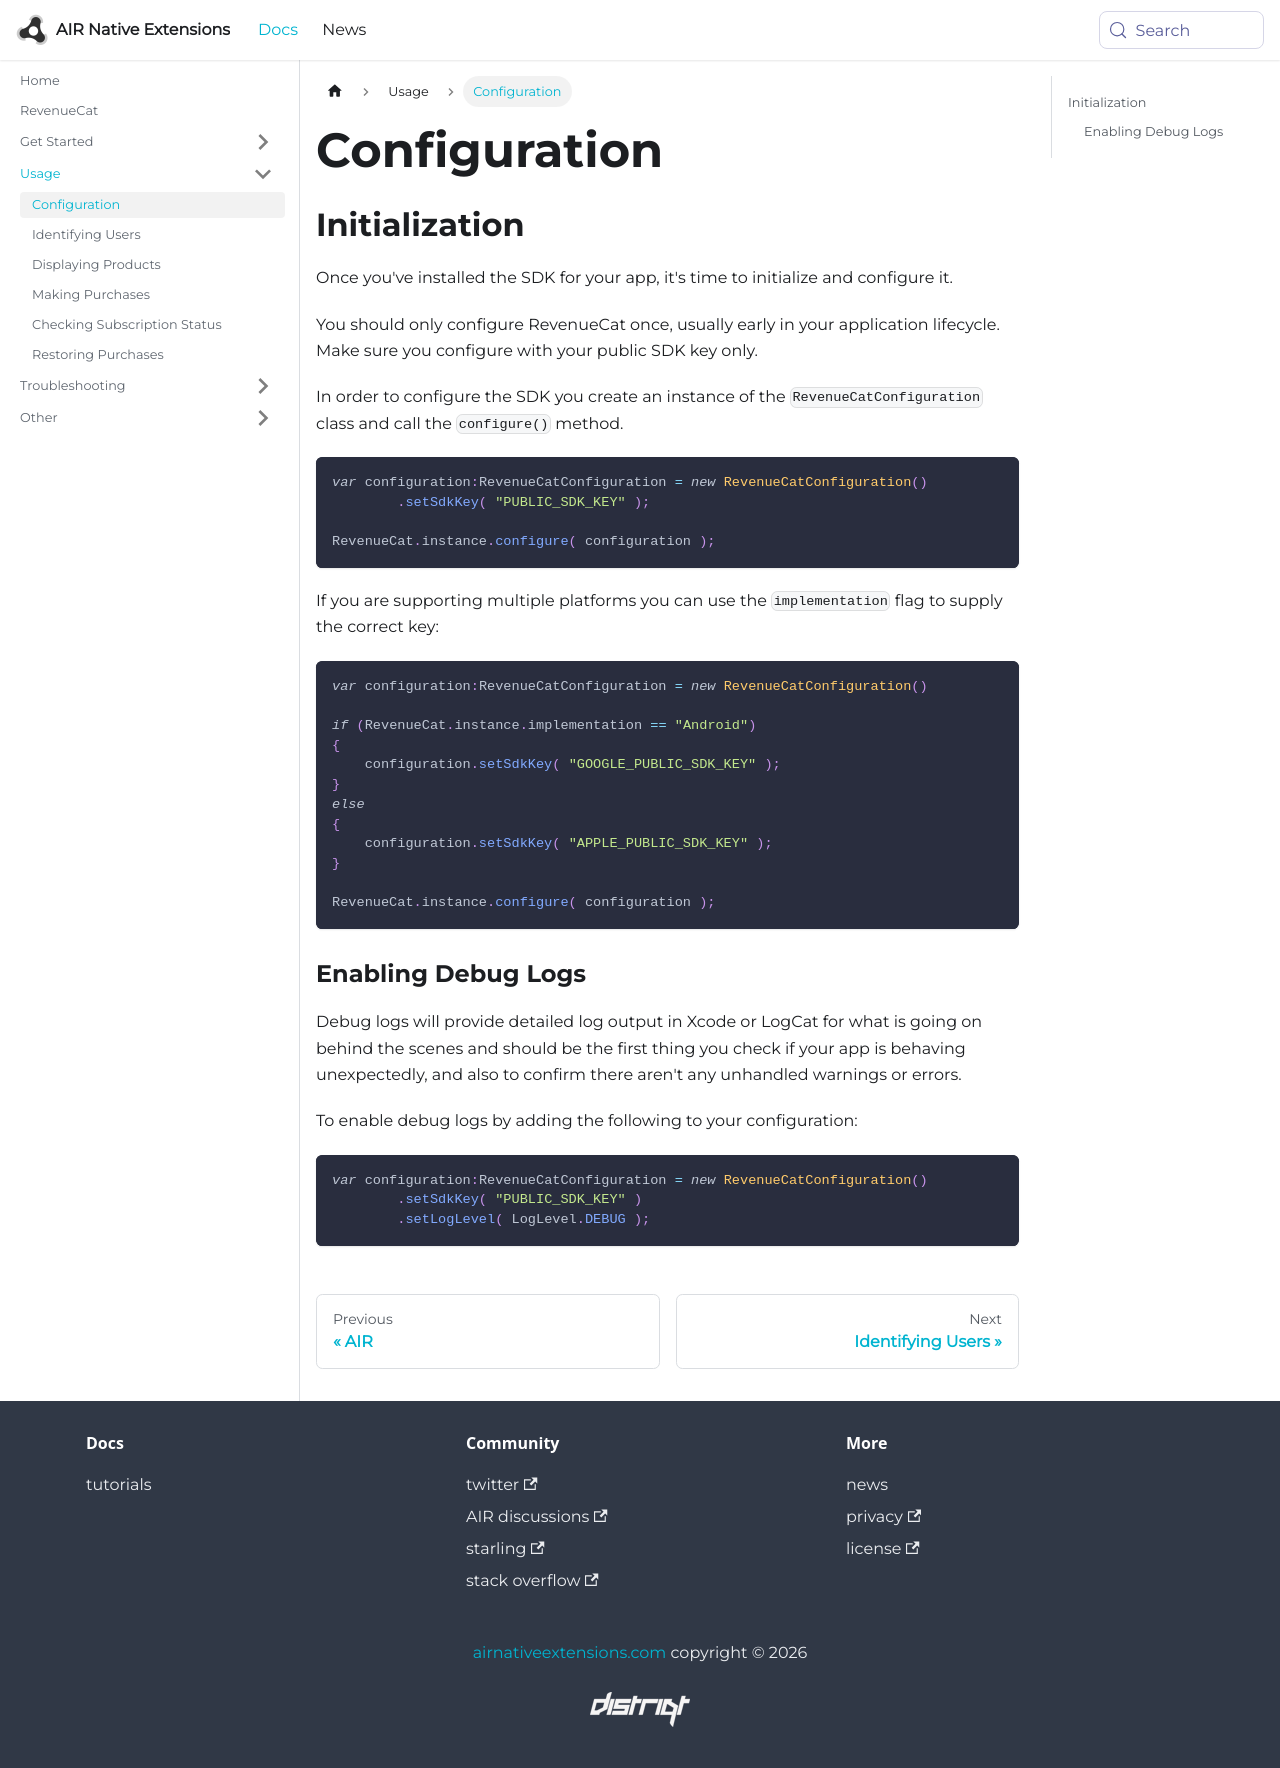

repository: airnativeextensions/nativeextensions-documentation · page: docs/revenuecat/configuration/index.html · generator: docusaurus

---
title: Configuration
---


## Initialization

Once you've installed the SDK for your app, it's time to initialize and configure it.

You should only configure RevenueCat once, usually early in your application lifecycle. Make sure you configure with your public SDK key only. 

In order to configure the SDK you create an instance of the `RevenueCatConfiguration` class and call the `configure()` method.

```actionscript
var configuration:RevenueCatConfiguration = new RevenueCatConfiguration()
        .setSdkKey( "PUBLIC_SDK_KEY" );

RevenueCat.instance.configure( configuration );
```

If you are supporting multiple platforms you can use the `implementation` flag to supply the correct key:

```actionscript
var configuration:RevenueCatConfiguration = new RevenueCatConfiguration()

if (RevenueCat.instance.implementation == "Android")
{
    configuration.setSdkKey( "GOOGLE_PUBLIC_SDK_KEY" );
}
else
{
    configuration.setSdkKey( "APPLE_PUBLIC_SDK_KEY" );
}

RevenueCat.instance.configure( configuration );
```



### Enabling Debug Logs

Debug logs will provide detailed log output in Xcode or LogCat for what is going on behind the scenes and should be the first thing you check if your app is behaving unexpectedly, and also to confirm there aren't any unhandled warnings or errors.

To enable debug logs by adding the following to your configuration:

```actionscript
var configuration:RevenueCatConfiguration = new RevenueCatConfiguration()
        .setSdkKey( "PUBLIC_SDK_KEY" )
        .setLogLevel( LogLevel.DEBUG );
```
